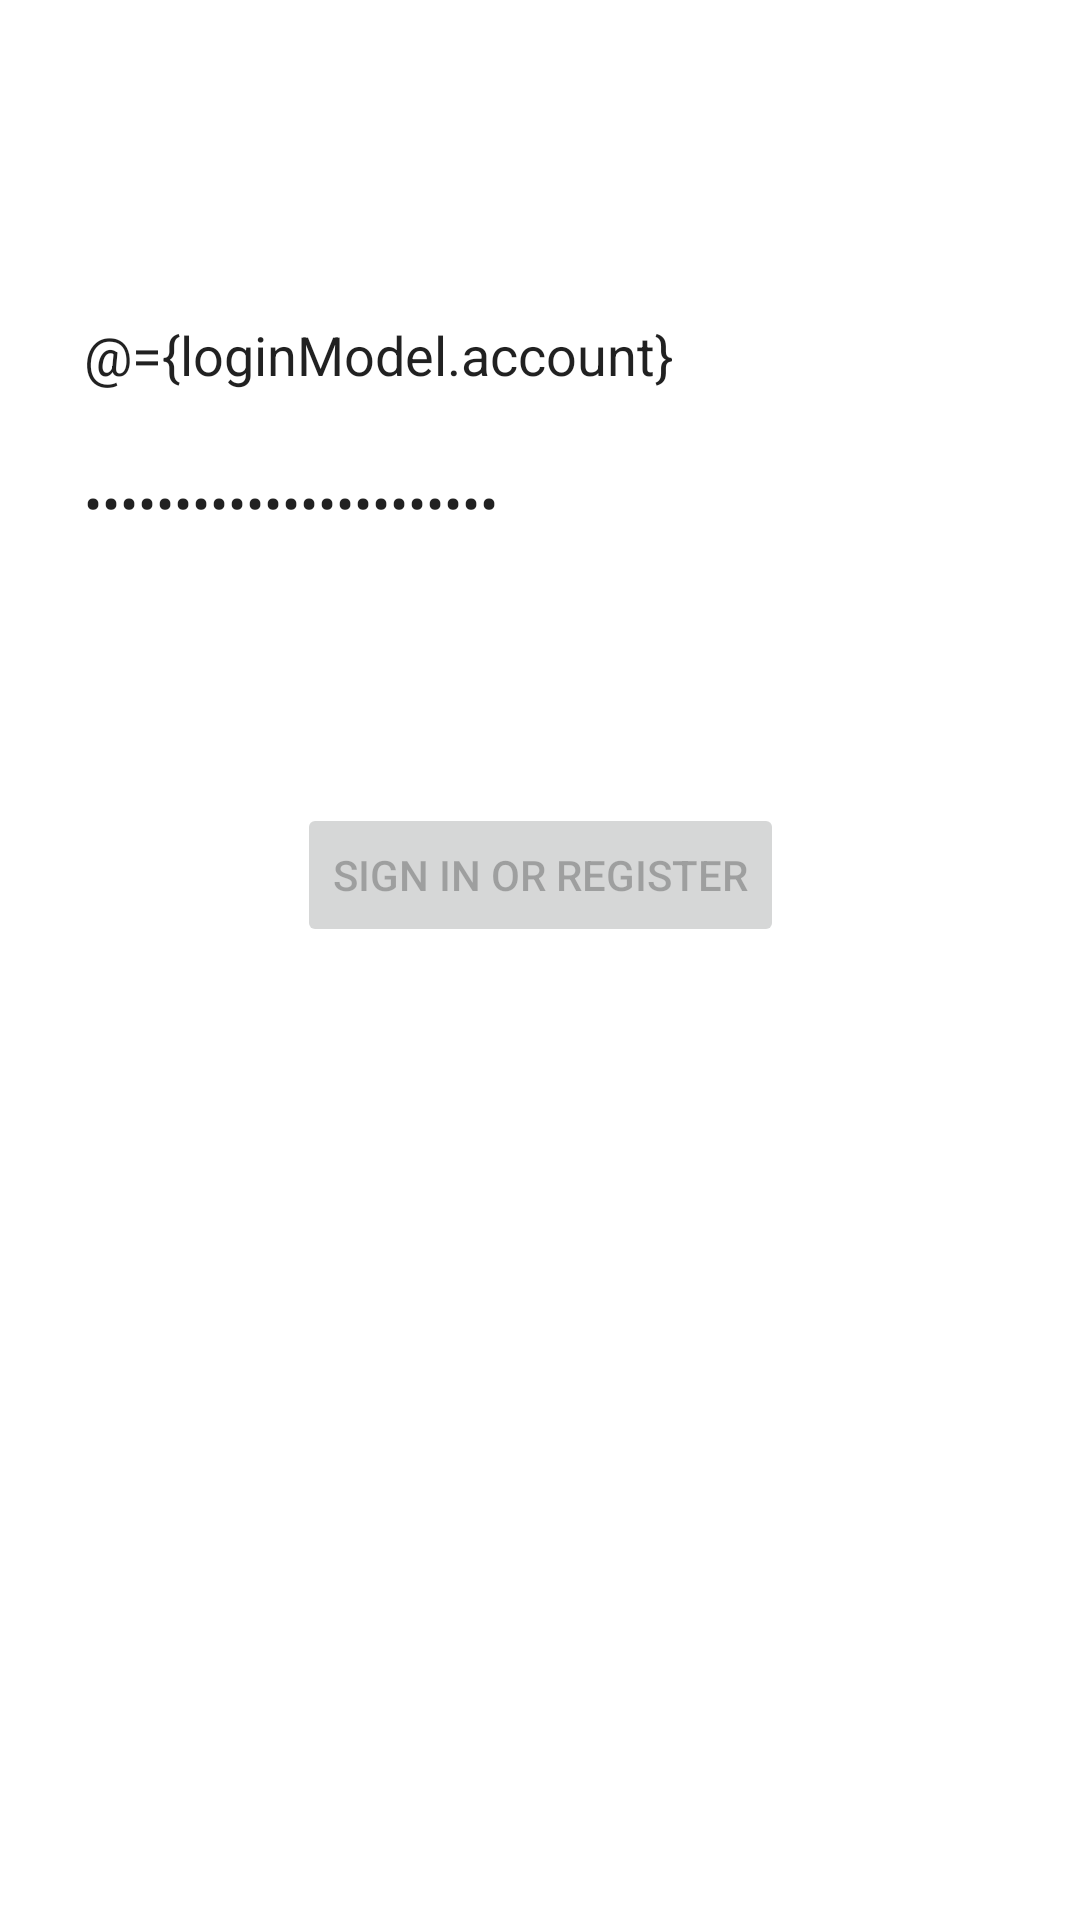

Reconstruct the res/layout file that produces this screen, plus the resources it refers to.
<!-- AndroidManifest.xml: application theme Theme.AppTheme.NoActionBar -->
<!-- res/layout/fragment_login.xml -->
<?xml version="1.0" encoding="utf-8"?>
<layout xmlns:android="http://schemas.android.com/apk/res/android"
    xmlns:app="http://schemas.android.com/apk/res-auto"
    xmlns:tools="http://schemas.android.com/tools"
    tools:context=".ui.LoginFragment">

    <data>

        <variable
            name="loginModel"
            type="com.chiului.android_mvvm_architecture.viewmodel.LoginViewModel" />

        <variable
            name="clickListener"
            type="android.view.View.OnClickListener" />

    </data>

    <androidx.constraintlayout.widget.ConstraintLayout
        android:id="@+id/container"
        android:layout_width="match_parent"
        android:layout_height="match_parent"
        android:paddingLeft="@dimen/activity_horizontal_margin"
        android:paddingTop="@dimen/activity_vertical_margin"
        android:paddingRight="@dimen/activity_horizontal_margin"
        android:paddingBottom="@dimen/activity_vertical_margin">

        <Button
            android:id="@+id/btn_login"
            android:layout_width="wrap_content"
            android:layout_height="wrap_content"
            android:layout_gravity="start"
            android:layout_marginStart="48dp"
            android:layout_marginTop="16dp"
            android:layout_marginEnd="48dp"
            android:layout_marginBottom="64dp"
            android:enabled="false"
            android:text="@string/action_sign_in"
            app:layout_constraintBottom_toBottomOf="parent"
            app:layout_constraintEnd_toEndOf="parent"
            app:layout_constraintStart_toStartOf="parent"
            app:layout_constraintTop_toBottomOf="@+id/ed_paw"
            app:layout_constraintVertical_bias="0.2"
            android:onClick="@{clickListener}"/>

        <EditText
            android:id="@+id/ed_paw"
            android:theme="@style/Theme.AppTheme.Login.EditText"
            android:layout_width="0dp"
            android:layout_height="wrap_content"
            android:layout_marginStart="24dp"
            android:layout_marginTop="8dp"
            android:layout_marginEnd="24dp"
            android:hint="@string/prompt_password"
            android:imeActionLabel="@string/action_sign_in_short"
            android:imeOptions="actionDone"
            android:inputType="textPassword"
            android:selectAllOnFocus="true"
            app:layout_constraintEnd_toEndOf="parent"
            app:layout_constraintStart_toStartOf="parent"
            app:layout_constraintTop_toBottomOf="@+id/ed_account"
            android:text="@={loginModel.password}" />

        <EditText
            android:id="@+id/ed_account"
            android:theme="@style/Theme.AppTheme.Login.EditText"
            android:layout_width="0dp"
            android:layout_height="wrap_content"
            android:layout_marginStart="24dp"
            android:layout_marginTop="96dp"
            android:layout_marginEnd="24dp"
            android:hint="@string/prompt_email"
            android:inputType="textEmailAddress"
            android:selectAllOnFocus="true"
            app:layout_constraintEnd_toEndOf="parent"
            app:layout_constraintStart_toStartOf="parent"
            app:layout_constraintTop_toTopOf="parent"
            android:text="@={loginModel.account}" />

    </androidx.constraintlayout.widget.ConstraintLayout>
</layout>
<!-- resources referenced by this layout -->
<resources>
  <string name="action_sign_in">Sign in or register</string>
  <string name="action_sign_in_short">Sign in</string>
  <string name="prompt_email">Email</string>
  <string name="prompt_password">Password</string>
  <style name="Theme.AppTheme.Login.EditText" parent="Theme.AppTheme">
          <item name="colorControlNormal">@color/transparent</item>
          <item name="colorControlActivated">@color/color_accent</item>
      </style>
  <style name="Theme.AppTheme.NoActionBar">
          <item name="windowActionBar">false</item>
          <item name="windowNoTitle">true</item>
      </style>
  <style name="Theme.AppTheme" parent="Base.Theme.AppTheme" />
  <color name="transparent">#00000000</color>
  <color name="color_accent">#FFFF63</color>
  <style name="Base.Theme.AppTheme" parent="Theme.AppCompat.Light.NoActionBar">
          
          <item name="colorPrimary">@color/color_primary</item>
          <item name="colorPrimaryDark">@color/color_primary_dark</item>
          <item name="colorAccent">@color/color_accent</item>
          <item name="android:windowBackground">@color/color_bg</item>
      </style>
  <color name="color_primary">#49BB79</color>
  <color name="color_primary_dark">#005D2B</color>
  <color name="color_bg">#FFFFFF</color>
</resources>
